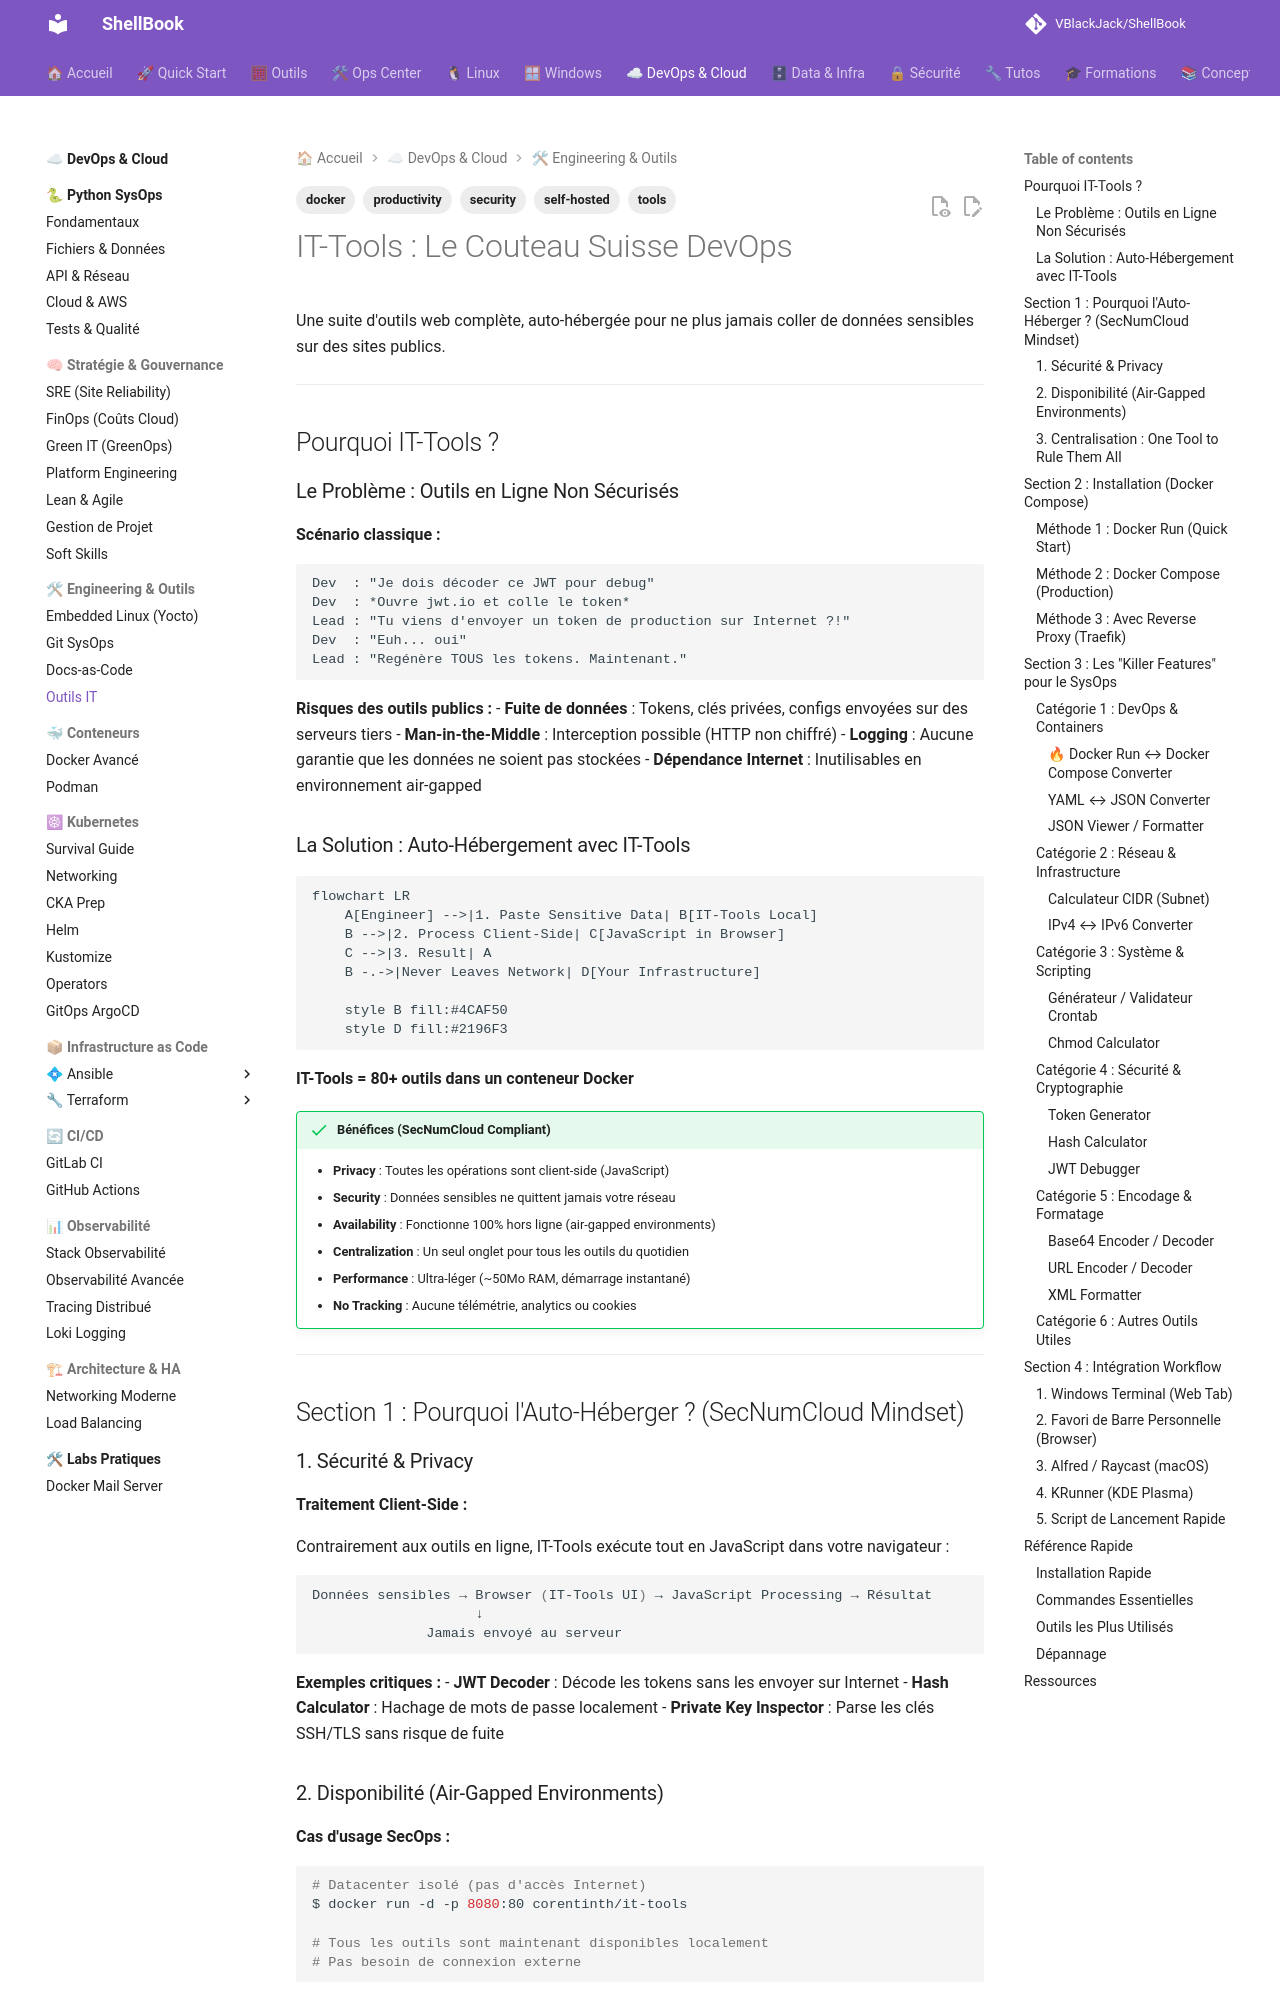

repository: VBlackJack/ShellBook · page: devops/productivity-it-tools/index.html · generator: mkdocs

---
tags:
  - productivity
  - docker
  - tools
  - self-hosted
  - security
---

# IT-Tools : Le Couteau Suisse DevOps

Une suite d'outils web complète, auto-hébergée pour ne plus jamais coller de données sensibles sur des sites publics.

---

## Pourquoi IT-Tools ?

### Le Problème : Outils en Ligne Non Sécurisés

**Scénario classique :**

```text
Dev  : "Je dois décoder ce JWT pour debug"
Dev  : *Ouvre jwt.io et colle le token*
Lead : "Tu viens d'envoyer un token de production sur Internet ?!"
Dev  : "Euh... oui"
Lead : "Regénère TOUS les tokens. Maintenant."
```

**Risques des outils publics :**
- **Fuite de données** : Tokens, clés privées, configs envoyées sur des serveurs tiers
- **Man-in-the-Middle** : Interception possible (HTTP non chiffré)
- **Logging** : Aucune garantie que les données ne soient pas stockées
- **Dépendance Internet** : Inutilisables en environnement air-gapped

### La Solution : Auto-Hébergement avec IT-Tools

```mermaid
flowchart LR
    A[Engineer] -->|1. Paste Sensitive Data| B[IT-Tools Local]
    B -->|2. Process Client-Side| C[JavaScript in Browser]
    C -->|3. Result| A
    B -.->|Never Leaves Network| D[Your Infrastructure]

    style B fill:#4CAF50
    style D fill:#2196F3
```

**IT-Tools = 80+ outils dans un conteneur Docker**

!!! success "Bénéfices (SecNumCloud Compliant)"
    - **Privacy** : Toutes les opérations sont client-side (JavaScript)
    - **Security** : Données sensibles ne quittent jamais votre réseau
    - **Availability** : Fonctionne 100% hors ligne (air-gapped environments)
    - **Centralization** : Un seul onglet pour tous les outils du quotidien
    - **Performance** : Ultra-léger (~50Mo RAM, démarrage instantané)
    - **No Tracking** : Aucune télémétrie, analytics ou cookies

---

## Section 1 : Pourquoi l'Auto-Héberger ? (SecNumCloud Mindset)
